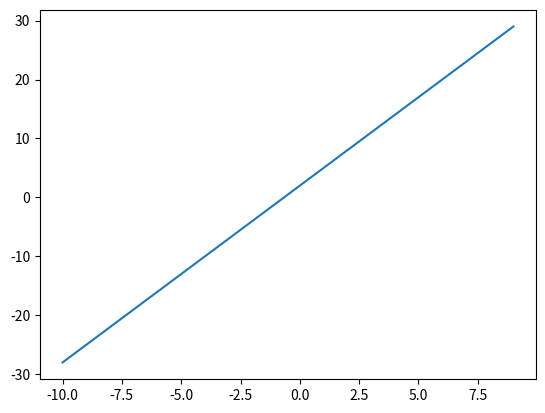

Generate this figure with matplotlib:
import matplotlib.pyplot as plt
import numpy as np

x = np.arange(-10, 10)
print(x)

y = (2+3*x)
print(y)

plt.plot(x, y)
plt.show()